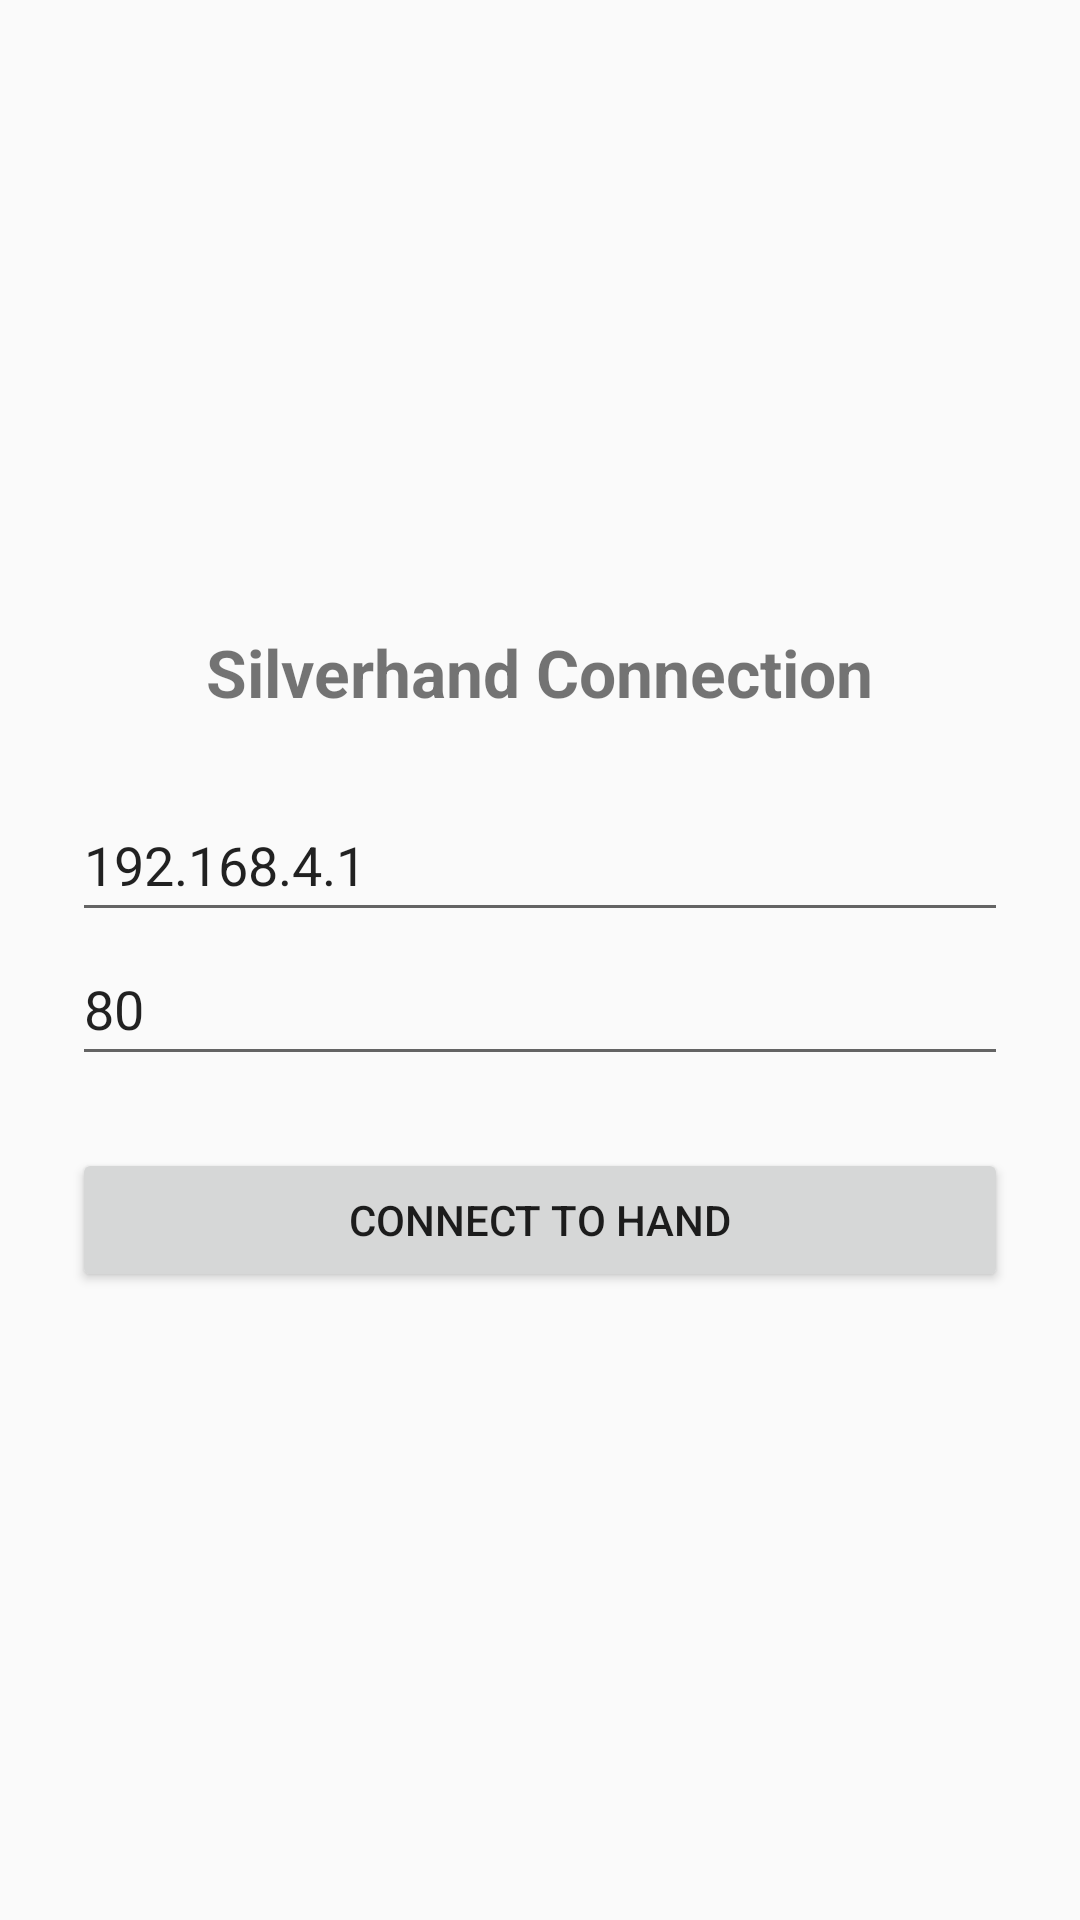

Write the Android layout XML for this screen, with the resource values it uses.
<!-- AndroidManifest.xml: application theme Theme.AppCompat.Light.DarkActionBar -->
<!-- res/layout/activity_connect.xml -->
<?xml version="1.0" encoding="utf-8"?>
<LinearLayout xmlns:android="http://schemas.android.com/apk/res/android"
    android:layout_width="match_parent"
    android:layout_height="match_parent"
    android:orientation="vertical"
    android:padding="24dp"
    android:gravity="center">

    <TextView
        android:layout_width="wrap_content"
        android:layout_height="wrap_content"
        android:text="Silverhand Connection"
        android:textSize="22sp"
        android:textStyle="bold"
        android:layout_marginBottom="24dp" />

    <EditText
        android:id="@+id/et_ip"
        android:layout_width="match_parent"
        android:layout_height="wrap_content"
        android:minHeight="48dp"
        android:hint="IP Address"
        android:text="192.168.4.1"
        android:inputType="text" />

    <EditText
        android:id="@+id/et_port"
        android:layout_width="match_parent"
        android:layout_height="wrap_content"
        android:minHeight="48dp"
        android:hint="Port"
        android:text="80"
        android:inputType="number"
        android:layout_marginBottom="24dp" />

    <Button
        android:id="@+id/btn_connect"
        android:layout_width="match_parent"
        android:layout_height="wrap_content"
        android:minHeight="48dp"
        android:text="Connect to Hand" />
</LinearLayout>
<!-- resources referenced by this layout -->
<resources>

</resources>
